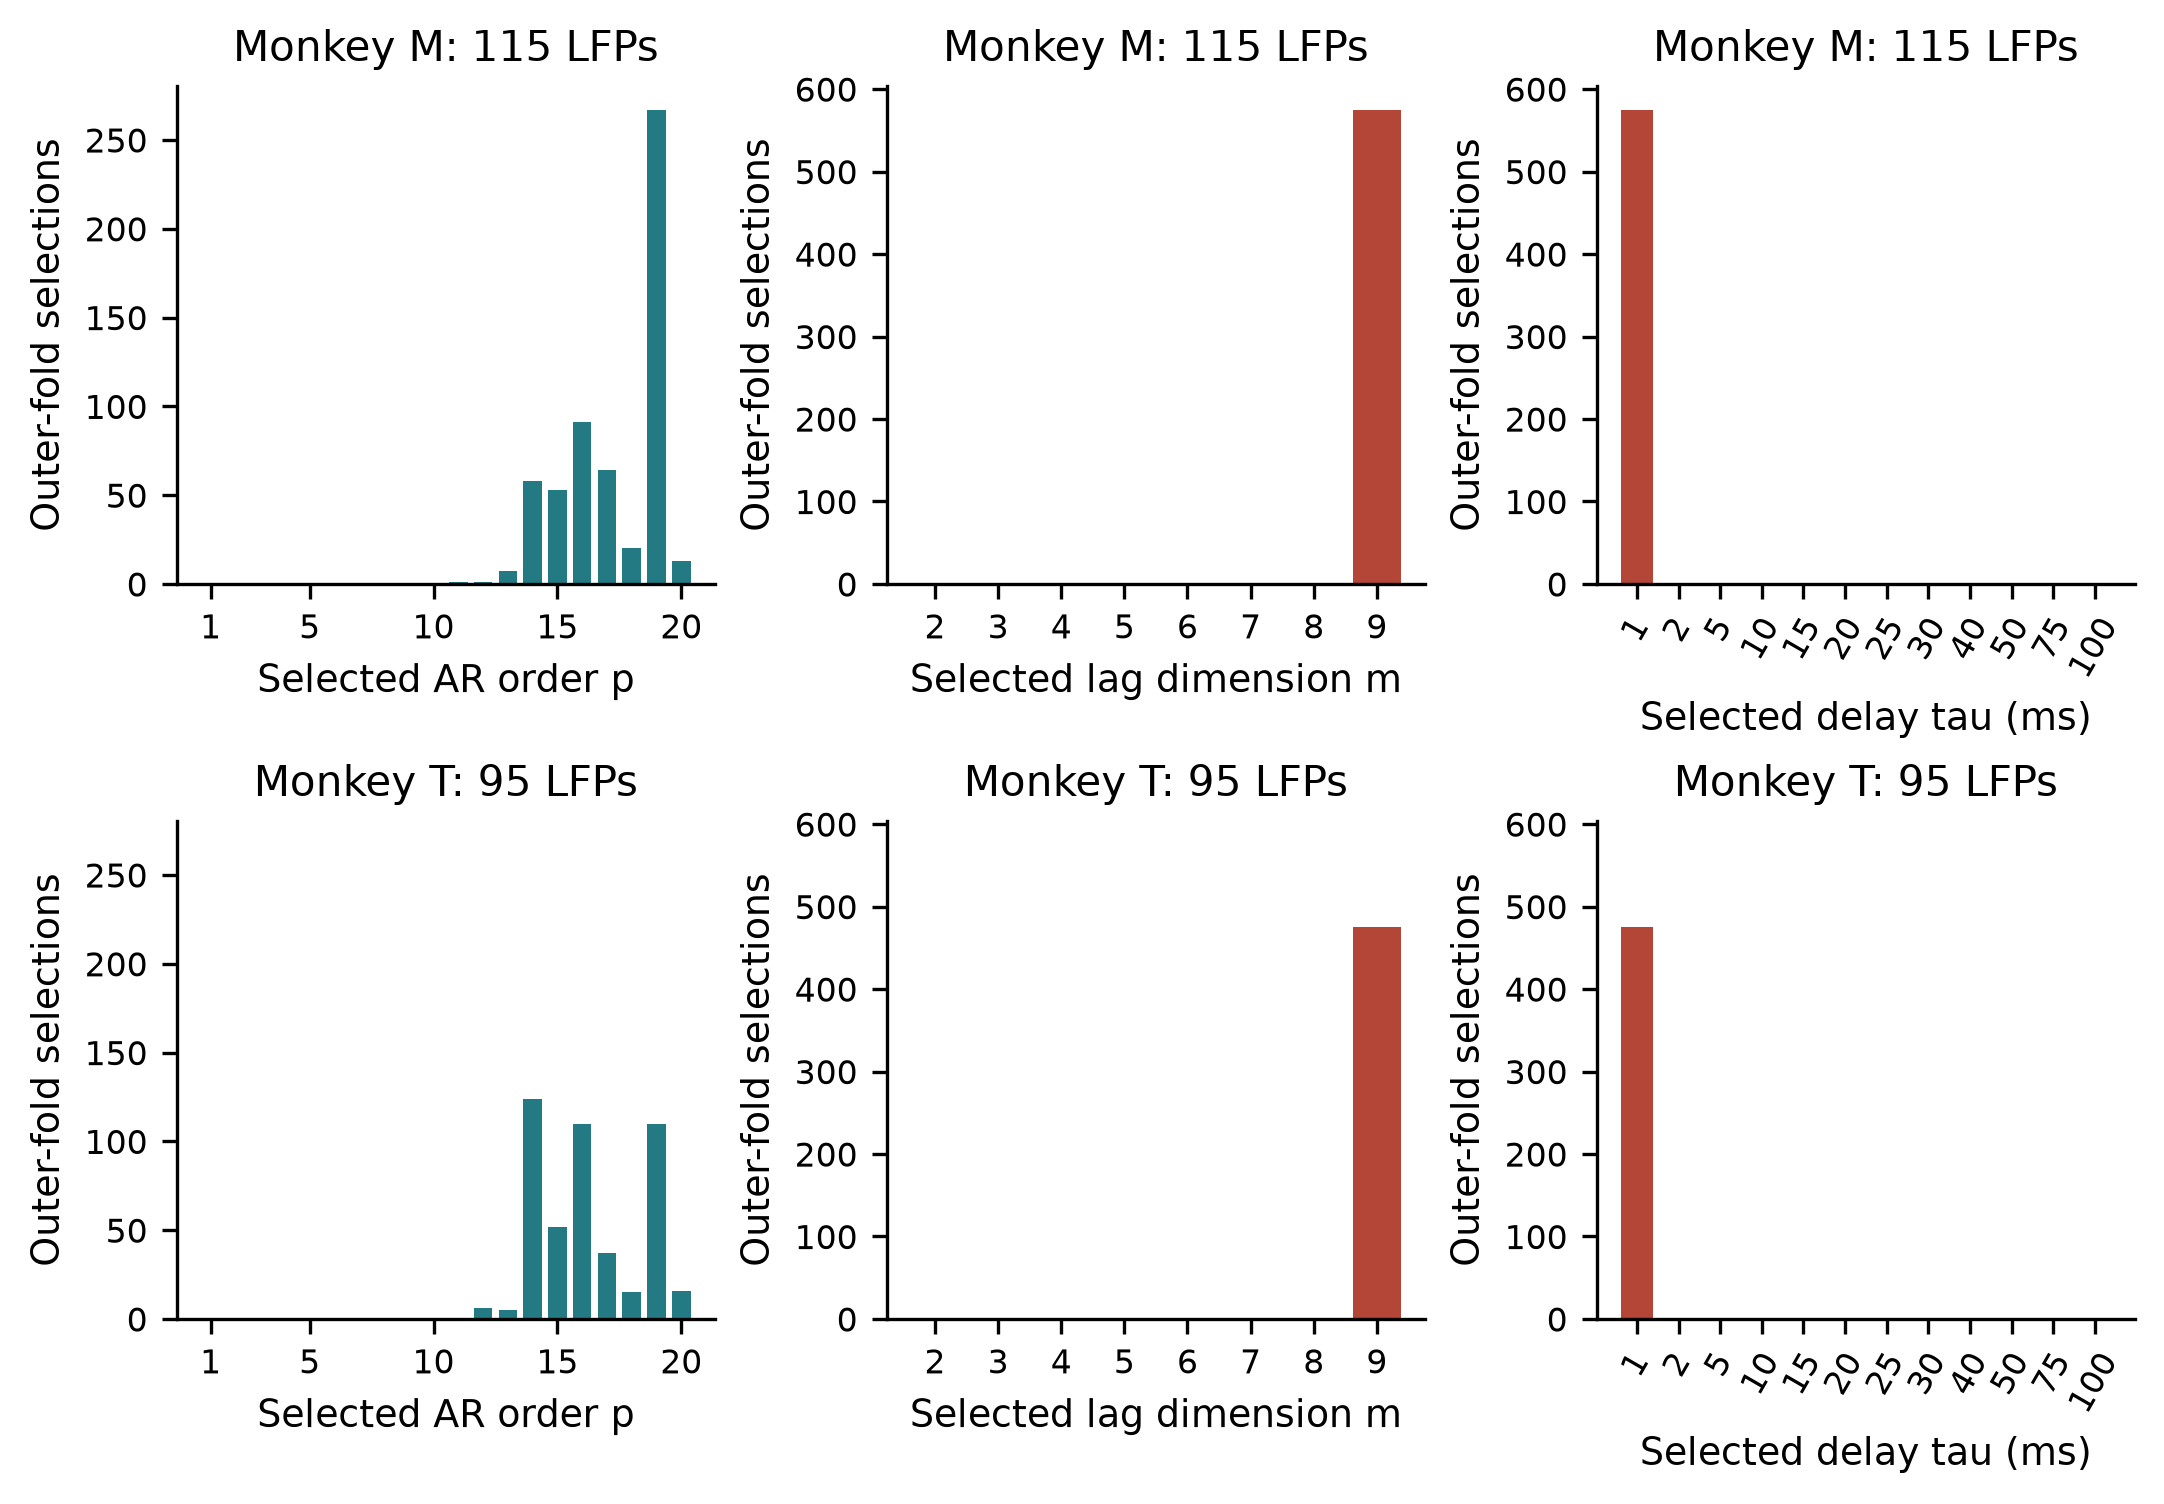

The table this chart was drawn from, first rows:
recording, monkey, day, outer_fold, family, status, p, m, tau, mean_nmse, se_nmse, best_mean_nmse, one_se_threshold, boundary, rank, condition, condition_original, fit_status
monkeyM_session-o080416002-18_lfp-1, M, 2008-04-16, 0, ar, ok, 14, 0, 1, 0.002446, 9.165999217342865e-05, 0.002376, 0.002462, False, 15, 130749153, 130922139, ok
monkeyM_session-o080416002-18_lfp-1, M, 2008-04-16, 0, embedding, ok, 0, 9, 1, 0.002956, 0.0001241, 0.002956, 0.00308, True, 10, 33956110, 33963778, ok
monkeyM_session-o080416002-18_lfp-1, M, 2008-04-16, 1, ar, ok, 16, 0, 1, 0.002394, 3.5469210450225946e-05, 0.002379, 0.002414, False, 17, 134999752, 135324000, ok
monkeyM_session-o080416002-18_lfp-1, M, 2008-04-16, 1, embedding, ok, 0, 9, 1, 0.002964, 3.8215039011596e-05, 0.002964, 0.003002, True, 10, 34277231, 34281932, ok
monkeyM_session-o080416002-18_lfp-1, M, 2008-04-16, 2, ar, ok, 16, 0, 1, 0.002367, 6.089382710333623e-05, 0.002352, 0.002413, False, 17, 136753750, 137216315, ok
monkeyM_session-o080416002-18_lfp-1, M, 2008-04-16, 2, embedding, ok, 0, 9, 1, 0.002935, 8.463419110407957e-05, 0.002935, 0.00302, True, 10, 34366459, 34372859, ok
monkeyM_session-o080416002-18_lfp-1, M, 2008-04-16, 3, ar, ok, 16, 0, 1, 0.002354, 4.3427165586778606e-05, 0.002338, 0.002379, False, 17, 136289609, 136709211, ok
monkeyM_session-o080416002-18_lfp-1, M, 2008-04-16, 3, embedding, ok, 0, 9, 1, 0.002912, 4.146769627684428e-05, 0.002912, 0.002954, True, 10, 34528973, 34535160, ok
monkeyM_session-o080416002-18_lfp-1, M, 2008-04-16, 4, ar, ok, 16, 0, 1, 0.002414, 4.696837609316439e-05, 0.0024, 0.00245, False, 17, 135986285, 136132711, ok
monkeyM_session-o080416002-18_lfp-1, M, 2008-04-16, 4, embedding, ok, 0, 9, 1, 0.002998, 6.051677704714342e-05, 0.002998, 0.003059, True, 10, 33923640, 33929243, ok
monkeyM_session-o080416002-18_lfp-2, M, 2008-04-16, 0, ar, ok, 19, 0, 1, 0.003943, 1.950743883457904e-05, 0.003943, 0.003963, False, 20, 145223938, 145396201, ok
monkeyM_session-o080416002-18_lfp-2, M, 2008-04-16, 0, embedding, ok, 0, 9, 1, 0.005437, 4.890198639014987e-05, 0.005437, 0.005486, True, 10, 22401404, 22405567, ok
monkeyM_session-o080416002-18_lfp-2, M, 2008-04-16, 1, ar, ok, 16, 0, 1, 0.004046, 8.549249351393671e-05, 0.003968, 0.004063, False, 17, 138632424, 138827643, ok
monkeyM_session-o080416002-18_lfp-2, M, 2008-04-16, 1, embedding, ok, 0, 9, 1, 0.005493, 0.000114, 0.005493, 0.005607, True, 10, 22422332, 22424659, ok
monkeyM_session-o080416002-18_lfp-2, M, 2008-04-16, 2, ar, ok, 14, 0, 1, 0.004114, 0.0001677, 0.003997, 0.004156, False, 15, 133148598, 133258903, ok
monkeyM_session-o080416002-18_lfp-2, M, 2008-04-16, 2, embedding, ok, 0, 9, 1, 0.005518, 0.000251, 0.005518, 0.005769, True, 10, 22145068, 22151668, ok
monkeyM_session-o080416002-18_lfp-2, M, 2008-04-16, 3, ar, ok, 19, 0, 1, 0.003963, 2.9995665374350164e-05, 0.003963, 0.003993, False, 20, 144596635, 144896833, ok
monkeyM_session-o080416002-18_lfp-2, M, 2008-04-16, 3, embedding, ok, 0, 9, 1, 0.005469, 1.017896956755644e-05, 0.005469, 0.005479, True, 10, 22190724, 22193779, ok
monkeyM_session-o080416002-18_lfp-2, M, 2008-04-16, 4, ar, ok, 15, 0, 1, 0.004112, 0.0001249, 0.003997, 0.004112, False, 16, 135015051, 135180050, ok
monkeyM_session-o080416002-18_lfp-2, M, 2008-04-16, 4, embedding, ok, 0, 9, 1, 0.005523, 0.0001232, 0.005523, 0.005646, True, 10, 22390744, 22396454, ok
monkeyM_session-o080417003-14_lfp-1, M, 2008-04-17, 0, ar, ok, 19, 0, 1, 0.002724, 8.738315974021323e-05, 0.002724, 0.002812, False, 20, 125334460, 125966477, ok
monkeyM_session-o080417003-14_lfp-1, M, 2008-04-17, 0, embedding, ok, 0, 9, 1, 0.00488, 0.0001331, 0.00488, 0.005013, True, 10, 22937542, 22941655, ok
monkeyM_session-o080417003-14_lfp-1, M, 2008-04-17, 1, ar, ok, 19, 0, 1, 0.002739, 0.0001029, 0.002739, 0.002841, False, 20, 123576582, 124434911, ok
monkeyM_session-o080417003-14_lfp-1, M, 2008-04-17, 1, embedding, ok, 0, 9, 1, 0.004933, 0.000152, 0.004933, 0.005085, True, 10, 22680608, 22681330, ok
monkeyM_session-o080417003-14_lfp-1, M, 2008-04-17, 2, ar, ok, 19, 0, 1, 0.002721, 0.0001584, 0.002721, 0.00288, False, 20, 124421085, 125247292, ok
monkeyM_session-o080417003-14_lfp-1, M, 2008-04-17, 2, embedding, ok, 0, 9, 1, 0.004851, 0.0002693, 0.004851, 0.005121, True, 10, 22983872, 22980097, ok
monkeyM_session-o080417003-14_lfp-1, M, 2008-04-17, 3, ar, ok, 19, 0, 1, 0.002637, 0.0001375, 0.002637, 0.002774, False, 20, 122267238, 122920187, ok
monkeyM_session-o080417003-14_lfp-1, M, 2008-04-17, 3, embedding, ok, 0, 9, 1, 0.004706, 0.0002388, 0.004706, 0.004945, True, 10, 22893351, 22898320, ok
monkeyM_session-o080417003-14_lfp-1, M, 2008-04-17, 4, ar, ok, 19, 0, 1, 0.002703, 6.350490377334556e-05, 0.002703, 0.002766, False, 20, 123777309, 124522235, ok
monkeyM_session-o080417003-14_lfp-1, M, 2008-04-17, 4, embedding, ok, 0, 9, 1, 0.004827, 0.0001128, 0.004827, 0.00494, True, 10, 22991911, 22989403, ok
monkeyM_session-o080417003-14_lfp-4, M, 2008-04-17, 0, ar, ok, 19, 0, 1, 0.00261, 0.0001483, 0.00261, 0.002758, False, 20, 121310859, 121409760, ok
monkeyM_session-o080417003-14_lfp-4, M, 2008-04-17, 0, embedding, ok, 0, 9, 1, 0.005288, 0.0003934, 0.005288, 0.005681, True, 10, 19394744, 19401090, ok
monkeyM_session-o080417003-14_lfp-4, M, 2008-04-17, 1, ar, ok, 19, 0, 1, 0.002572, 9.743408218395567e-05, 0.002572, 0.002669, False, 20, 119895714, 119980680, ok
monkeyM_session-o080417003-14_lfp-4, M, 2008-04-17, 1, embedding, ok, 0, 9, 1, 0.005242, 0.0001714, 0.005242, 0.005414, True, 10, 19876484, 19886130, ok
monkeyM_session-o080417003-14_lfp-4, M, 2008-04-17, 2, ar, ok, 19, 0, 1, 0.002518, 4.860578612390434e-05, 0.002518, 0.002566, False, 20, 118645291, 118708050, ok
monkeyM_session-o080417003-14_lfp-4, M, 2008-04-17, 2, embedding, ok, 0, 9, 1, 0.005114, 9.849798192672708e-05, 0.005114, 0.005213, True, 10, 19998879, 20008309, ok
monkeyM_session-o080417003-14_lfp-4, M, 2008-04-17, 3, ar, ok, 19, 0, 1, 0.002586, 5.984195184869745e-05, 0.002586, 0.002646, False, 20, 118401685, 118489635, ok
monkeyM_session-o080417003-14_lfp-4, M, 2008-04-17, 3, embedding, ok, 0, 9, 1, 0.005262, 9.052019135987628e-05, 0.005262, 0.005352, True, 10, 19523161, 19534752, ok
monkeyM_session-o080417003-14_lfp-4, M, 2008-04-17, 4, ar, ok, 19, 0, 1, 0.002572, 0.0001744, 0.002572, 0.002746, False, 20, 121511861, 121598632, ok
monkeyM_session-o080417003-14_lfp-4, M, 2008-04-17, 4, embedding, ok, 0, 9, 1, 0.005244, 0.000362, 0.005244, 0.005606, True, 10, 19673570, 19679070, ok
monkeyM_session-o080422011-21_lfp-2, M, 2008-04-22, 0, ar, ok, 15, 0, 1, 0.005025, 6.85215878916113e-05, 0.004995, 0.005062, False, 16, 132073856, 132614459, ok
monkeyM_session-o080422011-21_lfp-2, M, 2008-04-22, 0, embedding, ok, 0, 9, 1, 0.009525, 2.809501980139386e-05, 0.009525, 0.009553, True, 10, 11740428, 11751901, ok
monkeyM_session-o080422011-21_lfp-2, M, 2008-04-22, 1, ar, ok, 15, 0, 1, 0.004857, 7.030422136891788e-05, 0.004824, 0.004888, False, 16, 130082328, 130623906, ok
monkeyM_session-o080422011-21_lfp-2, M, 2008-04-22, 1, embedding, ok, 0, 9, 1, 0.009221, 0.0001331, 0.009221, 0.009354, True, 10, 11713605, 11725638, ok
monkeyM_session-o080422011-21_lfp-2, M, 2008-04-22, 2, ar, ok, 15, 0, 1, 0.004943, 0.0001553, 0.004912, 0.005068, False, 16, 130712960, 130846871, ok
monkeyM_session-o080422011-21_lfp-2, M, 2008-04-22, 2, embedding, ok, 0, 9, 1, 0.009398, 0.0002583, 0.009398, 0.009657, True, 10, 11458891, 11463469, ok
monkeyM_session-o080422011-21_lfp-2, M, 2008-04-22, 3, ar, ok, 15, 0, 1, 0.004947, 0.0001758, 0.004918, 0.005092, False, 16, 132485856, 133165621, ok
monkeyM_session-o080422011-21_lfp-2, M, 2008-04-22, 3, embedding, ok, 0, 9, 1, 0.009352, 0.0003618, 0.009352, 0.009714, True, 10, 11168557, 11186635, ok
monkeyM_session-o080422011-21_lfp-2, M, 2008-04-22, 4, ar, ok, 15, 0, 1, 0.004969, 0.0001798, 0.004935, 0.005114, False, 16, 130411153, 130959210, ok
monkeyM_session-o080422011-21_lfp-2, M, 2008-04-22, 4, embedding, ok, 0, 9, 1, 0.009477, 0.0002651, 0.009477, 0.009742, True, 10, 11646470, 11660043, ok
monkeyM_session-o080423001-5_lfp-6, M, 2008-04-23, 0, ar, ok, 16, 0, 1, 0.002178, 2.1271309071337425e-05, 0.002163, 0.002183, False, 17, 140318801, 140637111, ok
monkeyM_session-o080423001-5_lfp-6, M, 2008-04-23, 0, embedding, ok, 0, 9, 1, 0.002734, 4.562306483344246e-05, 0.002734, 0.00278, True, 10, 33539540, 33549703, ok
monkeyM_session-o080423001-5_lfp-6, M, 2008-04-23, 1, ar, ok, 16, 0, 1, 0.002218, 4.6270726090351577e-05, 0.002205, 0.002249, False, 17, 138878369, 139054725, ok
monkeyM_session-o080423001-5_lfp-6, M, 2008-04-23, 1, embedding, ok, 0, 9, 1, 0.002798, 7.653548265635501e-05, 0.002798, 0.002875, True, 10, 32946428, 32943463, ok
monkeyM_session-o080423001-5_lfp-6, M, 2008-04-23, 2, ar, ok, 16, 0, 1, 0.002153, 3.299131945277463e-05, 0.002141, 0.002177, False, 17, 140083405, 140280490, ok
monkeyM_session-o080423001-5_lfp-6, M, 2008-04-23, 2, embedding, ok, 0, 9, 1, 0.002712, 2.859037668919358e-05, 0.002712, 0.002741, True, 10, 33395323, 33395575, ok
monkeyM_session-o080423001-5_lfp-6, M, 2008-04-23, 3, ar, ok, 16, 0, 1, 0.002195, 1.2456581287041968e-05, 0.002183, 0.002196, False, 17, 137581975, 137752999, ok
monkeyM_session-o080423001-5_lfp-6, M, 2008-04-23, 3, embedding, ok, 0, 9, 1, 0.002763, 1.4218836662875898e-05, 0.002763, 0.002778, True, 10, 33244759, 33245178, ok
monkeyM_session-o080423001-5_lfp-6, M, 2008-04-23, 4, ar, ok, 14, 0, 1, 0.002246, 0.0001058, 0.002198, 0.002292, False, 15, 131560719, 131743193, ok
monkeyM_session-o080423001-5_lfp-6, M, 2008-04-23, 4, embedding, ok, 0, 9, 1, 0.00279, 0.0001283, 0.00279, 0.002918, True, 10, 32887721, 32902318, ok
... 2,040 more rows
